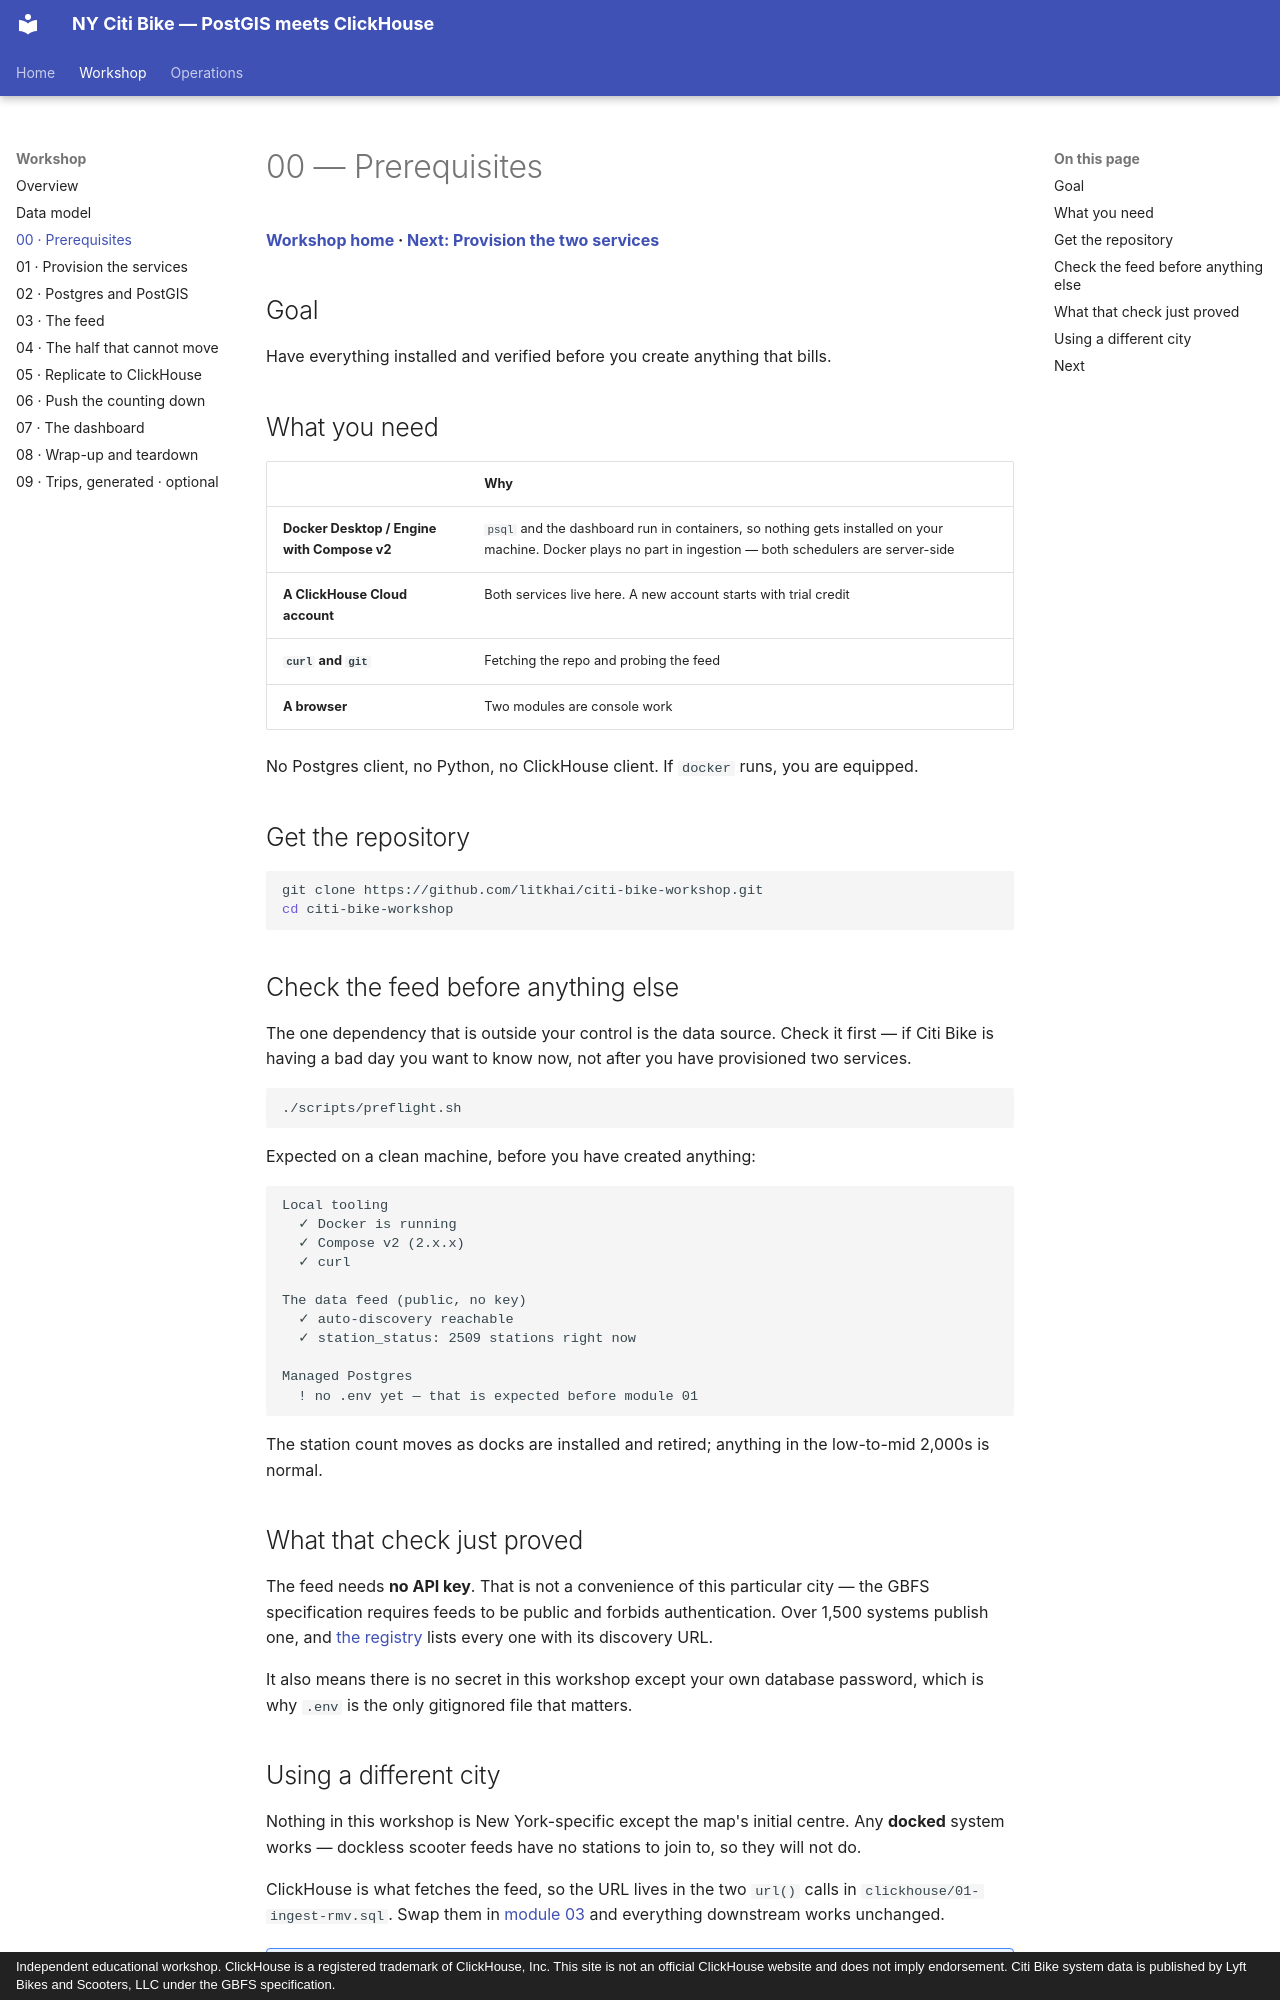

repository: litkhai/citi-bike-workshop · page: 00-prerequisites/index.html · generator: mkdocs · copyright: Independent educational workshop. ClickHouse is a registered trademark of ClickHouse, Inc. This site is not an official ClickHouse website and does not imply endorsement. Citi Bike system data is published by Lyft Bikes and Scooters, LLC under the GBFS specification.

# 00 — Prerequisites

**[Workshop home](index.md) · [Next: Provision the two services](01-provision.md)**

## Goal

Have everything installed and verified before you create anything that bills.

## What you need

| | Why |
|---|---|
| **Docker Desktop / Engine with Compose v2** | `psql` and the dashboard run in containers, so nothing gets installed on your machine. Docker plays no part in ingestion — both schedulers are server-side |
| **A ClickHouse Cloud account** | Both services live here. A new account starts with trial credit |
| **`curl` and `git`** | Fetching the repo and probing the feed |
| **A browser** | Two modules are console work |

No Postgres client, no Python, no ClickHouse client. If `docker` runs, you are
equipped.

## Get the repository

```bash
git clone https://github.com/litkhai/citi-bike-workshop.git
cd citi-bike-workshop
```

## Check the feed before anything else

The one dependency that is outside your control is the data source. Check it
first — if Citi Bike is having a bad day you want to know now, not after you
have provisioned two services.

```bash
./scripts/preflight.sh
```

Expected on a clean machine, before you have created anything:

```text
Local tooling
  ✓ Docker is running
  ✓ Compose v2 (2.x.x)
  ✓ curl

The data feed (public, no key)
  ✓ auto-discovery reachable
  ✓ station_status: 2509 stations right now

Managed Postgres
  ! no .env yet — that is expected before module 01
```

The station count moves as docks are installed and retired; anything in the
low-to-mid 2,000s is normal.

## What that check just proved

The feed needs **no API key**. That is not a convenience of this particular
city — the GBFS specification requires feeds to be public and forbids
authentication. Over 1,500 systems publish one, and
[the registry](https://github.com/MobilityData/gbfs/blob/master/systems.csv)
lists every one with its discovery URL.

It also means there is no secret in this workshop except your own database
password, which is why `.env` is the only gitignored file that matters.
